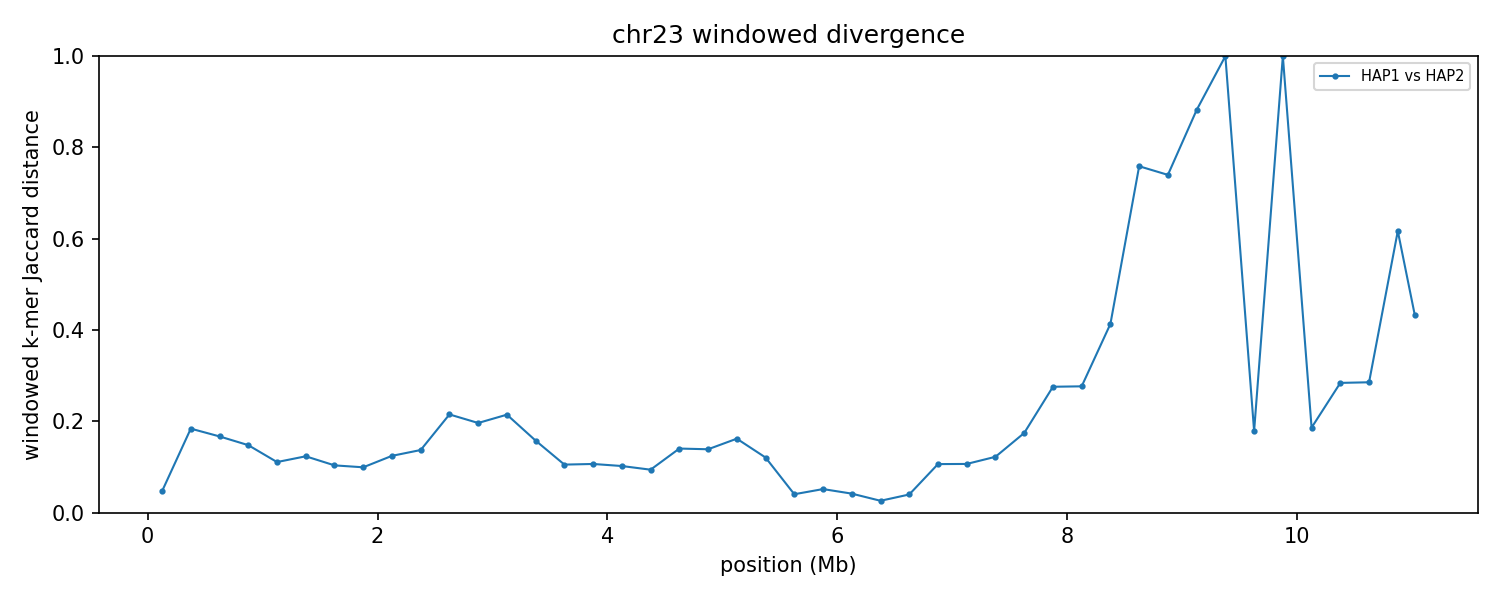

Source data for this figure (header and first rows):
group	win_start	win_end	unit_a	unit_b	hap_a	hap_b	chrom_a	chrom_b	kmers_a	kmers_b	shared	union	jaccard_distance
chr23	1	250000	HAP1_chr23	HAP2_chr23	HAP1	HAP2	23	23	244162	244782	238612	250332	0.04682
chr23	250001	500000	HAP1_chr23	HAP2_chr23	HAP1	HAP2	23	23	241590	242354	217477	266467	0.1839
chr23	500001	750000	HAP1_chr23	HAP2_chr23	HAP1	HAP2	23	23	240532	242595	219582	263545	0.1668
chr23	750001	1000000	HAP1_chr23	HAP2_chr23	HAP1	HAP2	23	23	241992	239067	221351	259708	0.1477
chr23	1000001	1250000	HAP1_chr23	HAP2_chr23	HAP1	HAP2	23	23	245666	240784	228979	257471	0.1107
chr23	1250001	1500000	HAP1_chr23	HAP2_chr23	HAP1	HAP2	23	23	240745	239404	224305	255844	0.1233
chr23	1500001	1750000	HAP1_chr23	HAP2_chr23	HAP1	HAP2	23	23	242183	242731	229237	255677	0.1034
chr23	1750001	2000000	HAP1_chr23	HAP2_chr23	HAP1	HAP2	23	23	242092	241857	229349	254600	0.09918
chr23	2000001	2250000	HAP1_chr23	HAP2_chr23	HAP1	HAP2	23	23	235894	237475	221003	252366	0.1243
chr23	2250001	2500000	HAP1_chr23	HAP2_chr23	HAP1	HAP2	23	23	239078	244634	224066	259646	0.137
chr23	2500001	2750000	HAP1_chr23	HAP2_chr23	HAP1	HAP2	23	23	234097	244295	210387	268005	0.215
chr23	2750001	3000000	HAP1_chr23	HAP2_chr23	HAP1	HAP2	23	23	240712	243460	215749	268423	0.1962
chr23	3000001	3250000	HAP1_chr23	HAP2_chr23	HAP1	HAP2	23	23	236634	234348	207208	263774	0.2144
chr23	3250001	3500000	HAP1_chr23	HAP2_chr23	HAP1	HAP2	23	23	229470	227434	208913	247991	0.1576
chr23	3500001	3750000	HAP1_chr23	HAP2_chr23	HAP1	HAP2	23	23	241281	238980	226815	253446	0.1051
chr23	3750001	4000000	HAP1_chr23	HAP2_chr23	HAP1	HAP2	23	23	245818	245649	231915	259552	0.1065
chr23	4000001	4250000	HAP1_chr23	HAP2_chr23	HAP1	HAP2	23	23	152452	166721	151013	168160	0.102
chr23	4250001	4500000	HAP1_chr23	HAP2_chr23	HAP1	HAP2	23	23	183331	167133	166596	183868	0.09394
chr23	4500001	4750000	HAP1_chr23	HAP2_chr23	HAP1	HAP2	23	23	244159	244141	225741	262559	0.1402
chr23	4750001	5000000	HAP1_chr23	HAP2_chr23	HAP1	HAP2	23	23	232770	235357	216624	251503	0.1387
chr23	5000001	5250000	HAP1_chr23	HAP2_chr23	HAP1	HAP2	23	23	238377	239165	217747	259795	0.1619
chr23	5250001	5500000	HAP1_chr23	HAP2_chr23	HAP1	HAP2	23	23	235006	238310	221474	251842	0.1206
chr23	5500001	5750000	HAP1_chr23	HAP2_chr23	HAP1	HAP2	23	23	234839	234895	230051	239683	0.04019
chr23	5750001	6000000	HAP1_chr23	HAP2_chr23	HAP1	HAP2	23	23	239661	239267	233138	245790	0.05147
chr23	6000001	6250000	HAP1_chr23	HAP2_chr23	HAP1	HAP2	23	23	235935	239270	232566	242639	0.04151
chr23	6250001	6500000	HAP1_chr23	HAP2_chr23	HAP1	HAP2	23	23	238959	238968	235835	242092	0.02585
chr23	6500001	6750000	HAP1_chr23	HAP2_chr23	HAP1	HAP2	23	23	219387	225664	218027	227024	0.03963
chr23	6750001	7000000	HAP1_chr23	HAP2_chr23	HAP1	HAP2	23	23	108377	98125	97461	109041	0.1062
chr23	7000001	7250000	HAP1_chr23	HAP2_chr23	HAP1	HAP2	23	23	238088	233550	222552	249086	0.1065
chr23	7250001	7500000	HAP1_chr23	HAP2_chr23	HAP1	HAP2	23	23	233737	233713	218516	248934	0.1222
chr23	7500001	7750000	HAP1_chr23	HAP2_chr23	HAP1	HAP2	23	23	237845	237846	215138	260553	0.1743
chr23	7750001	8000000	HAP1_chr23	HAP2_chr23	HAP1	HAP2	23	23	242759	244165	204553	282371	0.2756
chr23	8000001	8250000	HAP1_chr23	HAP2_chr23	HAP1	HAP2	23	23	239074	238385	200427	277032	0.2765
chr23	8250001	8500000	HAP1_chr23	HAP2_chr23	HAP1	HAP2	23	23	69825	94810	60881	103754	0.4132
chr23	8500001	8750000	HAP1_chr23	HAP2_chr23	HAP1	HAP2	23	23	5579	4211	1904	7886	0.7586
chr23	8750001	9000000	HAP1_chr23	HAP2_chr23	HAP1	HAP2	23	23	4857	5033	2043	7847	0.7396
chr23	9000001	9250000	HAP1_chr23	HAP2_chr23	HAP1	HAP2	23	23	12937	5997	2003	16931	0.8817
chr23	9250001	9500000	HAP1_chr23	HAP2_chr23	HAP1	HAP2	23	23	237850	16788	73	254565	0.9997
chr23	9500001	9750000	HAP1_chr23	HAP2_chr23	HAP1	HAP2	23	23	175154	199758	169083	205829	0.1785
chr23	9750001	10000000	HAP1_chr23	HAP2_chr23	HAP1	HAP2	23	23	15135	213435	49	228521	0.9998
chr23	10000001	10250000	HAP1_chr23	HAP2_chr23	HAP1	HAP2	23	23	177729	214487	175991	216225	0.1861
chr23	10250001	10500000	HAP1_chr23	HAP2_chr23	HAP1	HAP2	23	23	231942	231738	193463	270217	0.284
chr23	10500001	10750000	HAP1_chr23	HAP2_chr23	HAP1	HAP2	23	23	237291	238120	198140	277271	0.2854
chr23	10750001	11000000	HAP1_chr23	HAP2_chr23	HAP1	HAP2	23	23	65747	27917	25954	67710	0.6167
chr23	11000001	11046804	HAP1_chr23	HAP2_chr23	HAP1	HAP2	23	23	4214	4097	3011	5300	0.4319
